Run: headless pygame with SDL's dummy video driver; simulated clock (each Clock.tick advances the game by its frame time, no real sleeping); random seed 0; keys injected as events and as key.get_pressed() state; no mouse input.
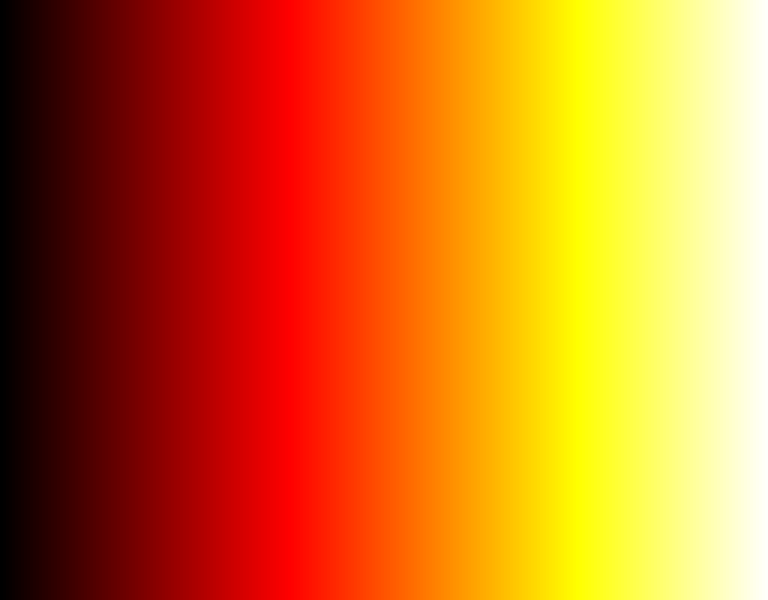
Frame 1 of 4 · flips 1–60 · no input
Frame 2 of 4 · flips 61–180 · tapped SPACE, RETURN · held RIGHT (→), D · screen unchanged from frame 1, image omitted
Frame 3 of 4 · flips 181–300 · held DOWN (↓), S · screen unchanged from frame 2, image omitted
Frame 4 of 4 · flips 301–420 · held LEFT (←), A, UP (↑), W · screen unchanged from frame 3, image omitted

The pygame program that drew these frames:

import pygame 
from pygame.locals import *
import os 
from math import *

def HotColormap(i, m = 256.0):
    n = (3.0/8.0)*m;
    r = 0
    g = 0
    b = 0
    
    # Resolution Red
    if(i <= n):
        r = i / n;
    else:
        r = 1.0
        
    # Resolution Green
    if(i <= n):
        g = 0.0
    elif(i <= 2*n):
        g = (i-n)/n
    else:
        g = 1.0
    
    # Resolution Blue
    if(i <= 2*n):
        b = 0.0
    else:
        b = (i-2*n)/(m-2*n)
    
    return (int(r*255),int(g*255),int(b*255))

if __name__ == '__main__':
    os.environ['SDL_VIDEO_CENTERED'] = '1' 
    pygame.init() 
    screen  = pygame.display.set_mode((256*3, 600))
    m = 256.0
    
    # set up key repeating so we can hold down the key to scroll.
    old_k_delay, old_k_interval = pygame.key.get_repeat()
    pygame.key.set_repeat(500, 30)
    
    while 1:
        screen.fill((0,0,0))
        #check for quit'n events
        event = pygame.event.poll()
        if event.type == QUIT or (event.type == KEYDOWN and event.key == K_ESCAPE):
            break
        
        for i in range(int(m)):
            sizex = int(800/m)
            x = sizex*i
            pygame.draw.rect(screen, HotColormap(i), (x,0,sizex, 600))
        
        pygame.display.flip()
        pygame.time.wait(10)
    pygame.key.set_repeat(old_k_delay, old_k_interval)
    pygame.quit()
